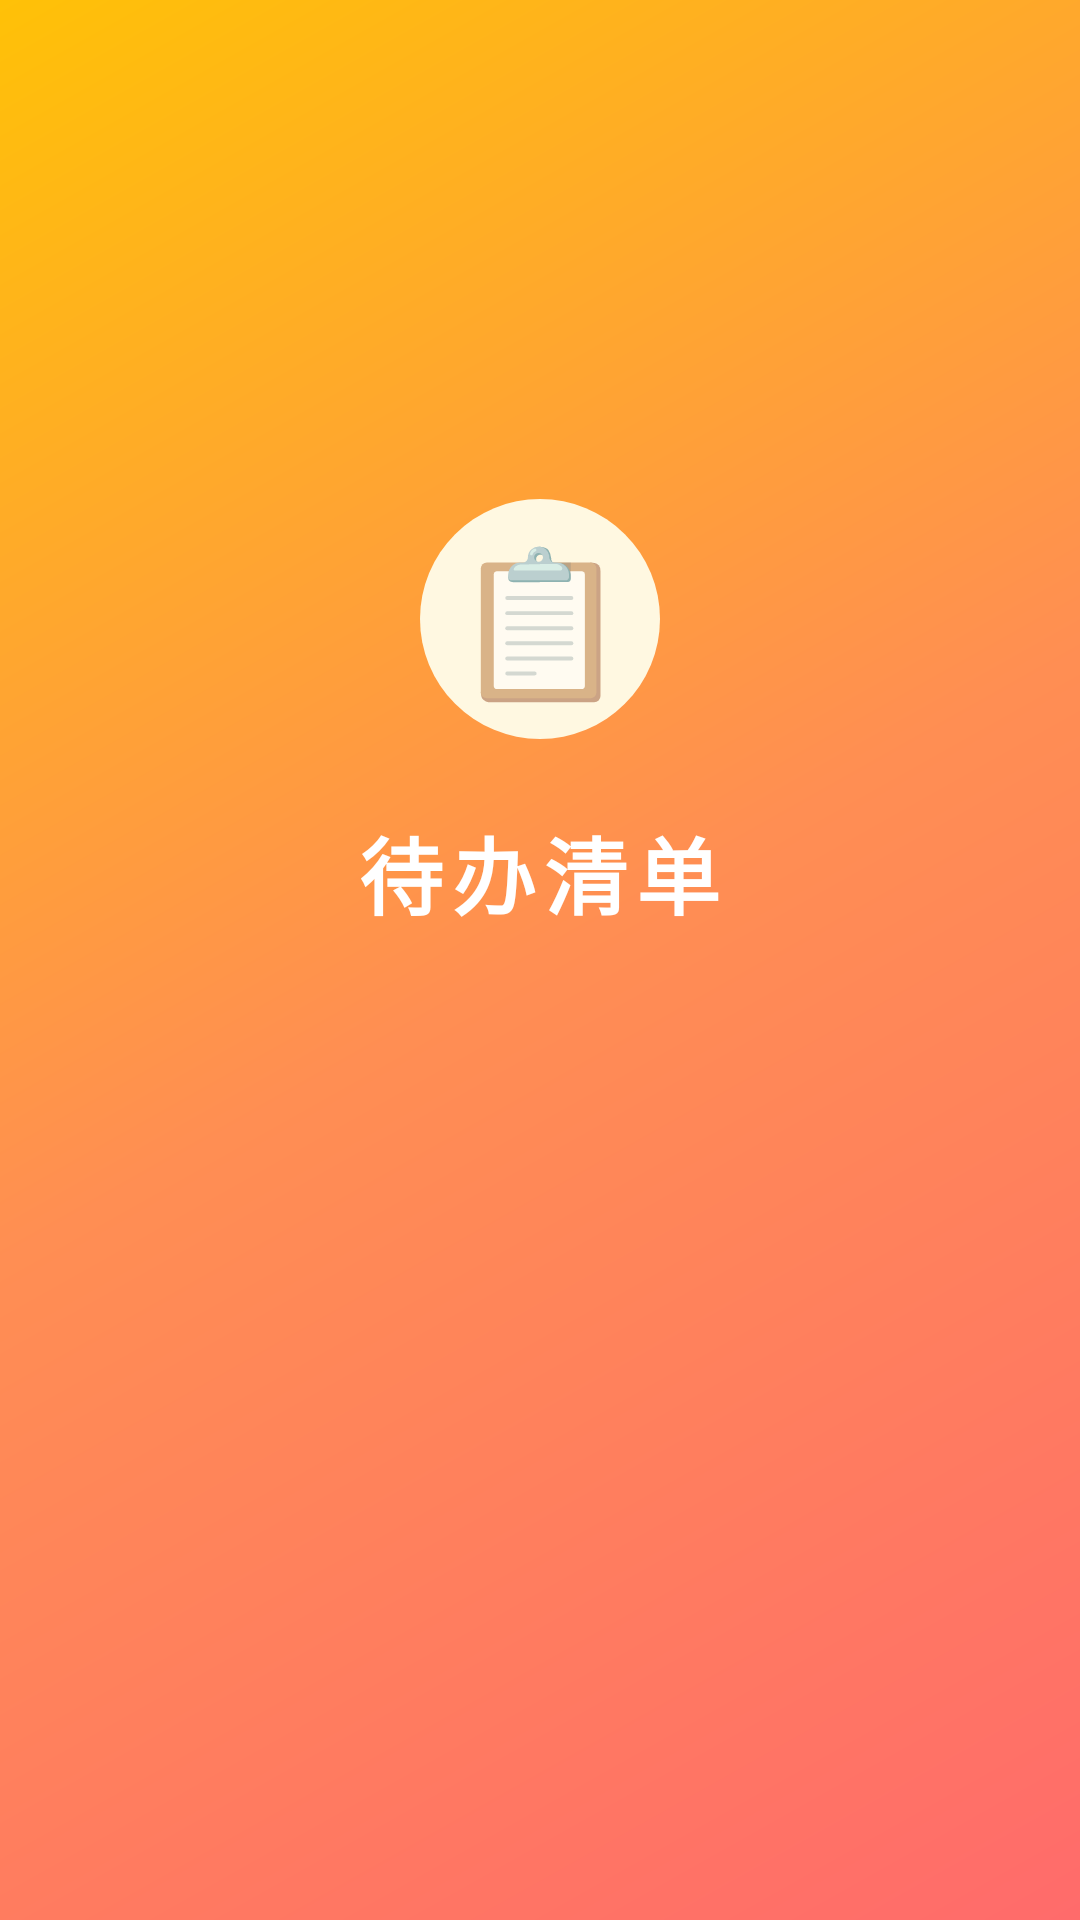

Layout XML and referenced resources for this Android screen:
<!-- AndroidManifest.xml: activity theme Theme.Splash -->
<!-- res/layout/activity_splash.xml -->
<?xml version="1.0" encoding="utf-8"?>
<LinearLayout xmlns:android="http://schemas.android.com/apk/res/android"
    android:layout_width="match_parent"
    android:layout_height="match_parent"
    android:orientation="vertical"
    android:gravity="center"
    android:background="@drawable/splash_gradient"
    android:fitsSystemWindows="true">

    
    <TextView
        android:layout_width="80dp"
        android:layout_height="80dp"
        android:text="📋"
        android:textSize="48sp"
        android:gravity="center"
        android:background="@drawable/icon_circle_bg"
        android:layout_marginBottom="24dp" />

    
    <TextView
        android:layout_width="wrap_content"
        android:layout_height="wrap_content"
        android:text="@string/app_name"
        android:textSize="28sp"
        android:textColor="#FFFFFF"
        android:textStyle="bold"
        android:letterSpacing="0.1"
        android:layout_marginBottom="36dp" />

    
    <TextView
        android:id="@+id/tv_quote"
        android:layout_width="280dp"
        android:layout_height="wrap_content"
        android:text=""
        android:textSize="18sp"
        android:textColor="#FFFFFF"
        android:gravity="center"
        android:lineSpacingMultiplier="1.4"
        android:alpha="0.9"
        android:layout_marginBottom="12dp" />

    
    <TextView
        android:id="@+id/tv_quote_author"
        android:layout_width="wrap_content"
        android:layout_height="wrap_content"
        android:text=""
        android:textSize="13sp"
        android:textColor="#90FFFFFF"
        android:gravity="center" />

    
    <ProgressBar
        android:id="@+id/progress_bar"
        android:layout_width="24dp"
        android:layout_height="24dp"
        android:layout_marginTop="48dp"
        android:indeterminateTint="#FFFFFF" />

</LinearLayout>
<!-- resources referenced by this layout -->
<resources>
  <!-- drawable icon_circle_bg (drawable) -->
  <?xml version="1.0" encoding="utf-8"?>
  <shape xmlns:android="http://schemas.android.com/apk/res/android"
      android:shape="oval">
      <solid android:color="@color/yellow_light" />
      <size android:width="40dp" android:height="40dp" />
  </shape>
  <!-- drawable splash_gradient (drawable) -->
  <?xml version="1.0" encoding="utf-8"?>
  <shape xmlns:android="http://schemas.android.com/apk/res/android"
      android:shape="rectangle">
      <gradient
          android:type="linear"
          android:angle="135"
          android:startColor="#FF6B6B"
          android:centerColor="#FF8E53"
          android:endColor="#FFC107" />
  </shape>
  <string name="app_name">待办清单</string>
  <style name="Theme.Splash" parent="Theme.ToDoList">
          <item name="android:statusBarColor">@android:color/transparent</item>
          <item name="android:navigationBarColor">@android:color/transparent</item>
      </style>
  <color name="yellow_light">#FFFFF8E1</color>
  <style name="Theme.ToDoList" parent="Theme.MaterialComponents.Light.NoActionBar">
          
          <item name="colorPrimary">@color/yellow_primary</item>
          <item name="colorPrimaryDark">@color/yellow_dark</item>
          <item name="colorAccent">@color/yellow_accent</item>
          <item name="colorOnPrimary">@color/text_primary</item>
  
          
          <item name="android:colorBackground">@color/surface_light</item>
          <item name="colorSurface">@color/card_white</item>
  
          
          <item name="android:textColorPrimary">@color/text_primary</item>
          <item name="android:textColorSecondary">@color/text_secondary</item>
          <item name="android:textColorHint">@color/text_hint</item>
  
          
          <item name="android:statusBarColor">@color/yellow_dark</item>
          <item name="android:navigationBarColor">@color/card_white</item>
  
          
          <item name="bottomNavigationStyle">@style/BottomNavStyle</item>
      </style>
  <color name="yellow_primary">#FFD54F</color>
  <color name="yellow_dark">#FFC107</color>
  <color name="yellow_accent">#FFEB3B</color>
  <color name="text_primary">#212121</color>
  <color name="surface_light">#FFF5F5F5</color>
  <color name="card_white">#FFFFFFFF</color>
  <color name="text_secondary">#757575</color>
  <color name="text_hint">#BDBDBD</color>
  <style name="BottomNavStyle" parent="Widget.MaterialComponents.BottomNavigationView">
          <item name="itemIconTint">@color/nav_icon_tint</item>
          <item name="itemTextColor">@color/nav_icon_tint</item>
          <item name="android:background">@color/card_white</item>
          <item name="elevation">8dp</item>
      </style>
</resources>
